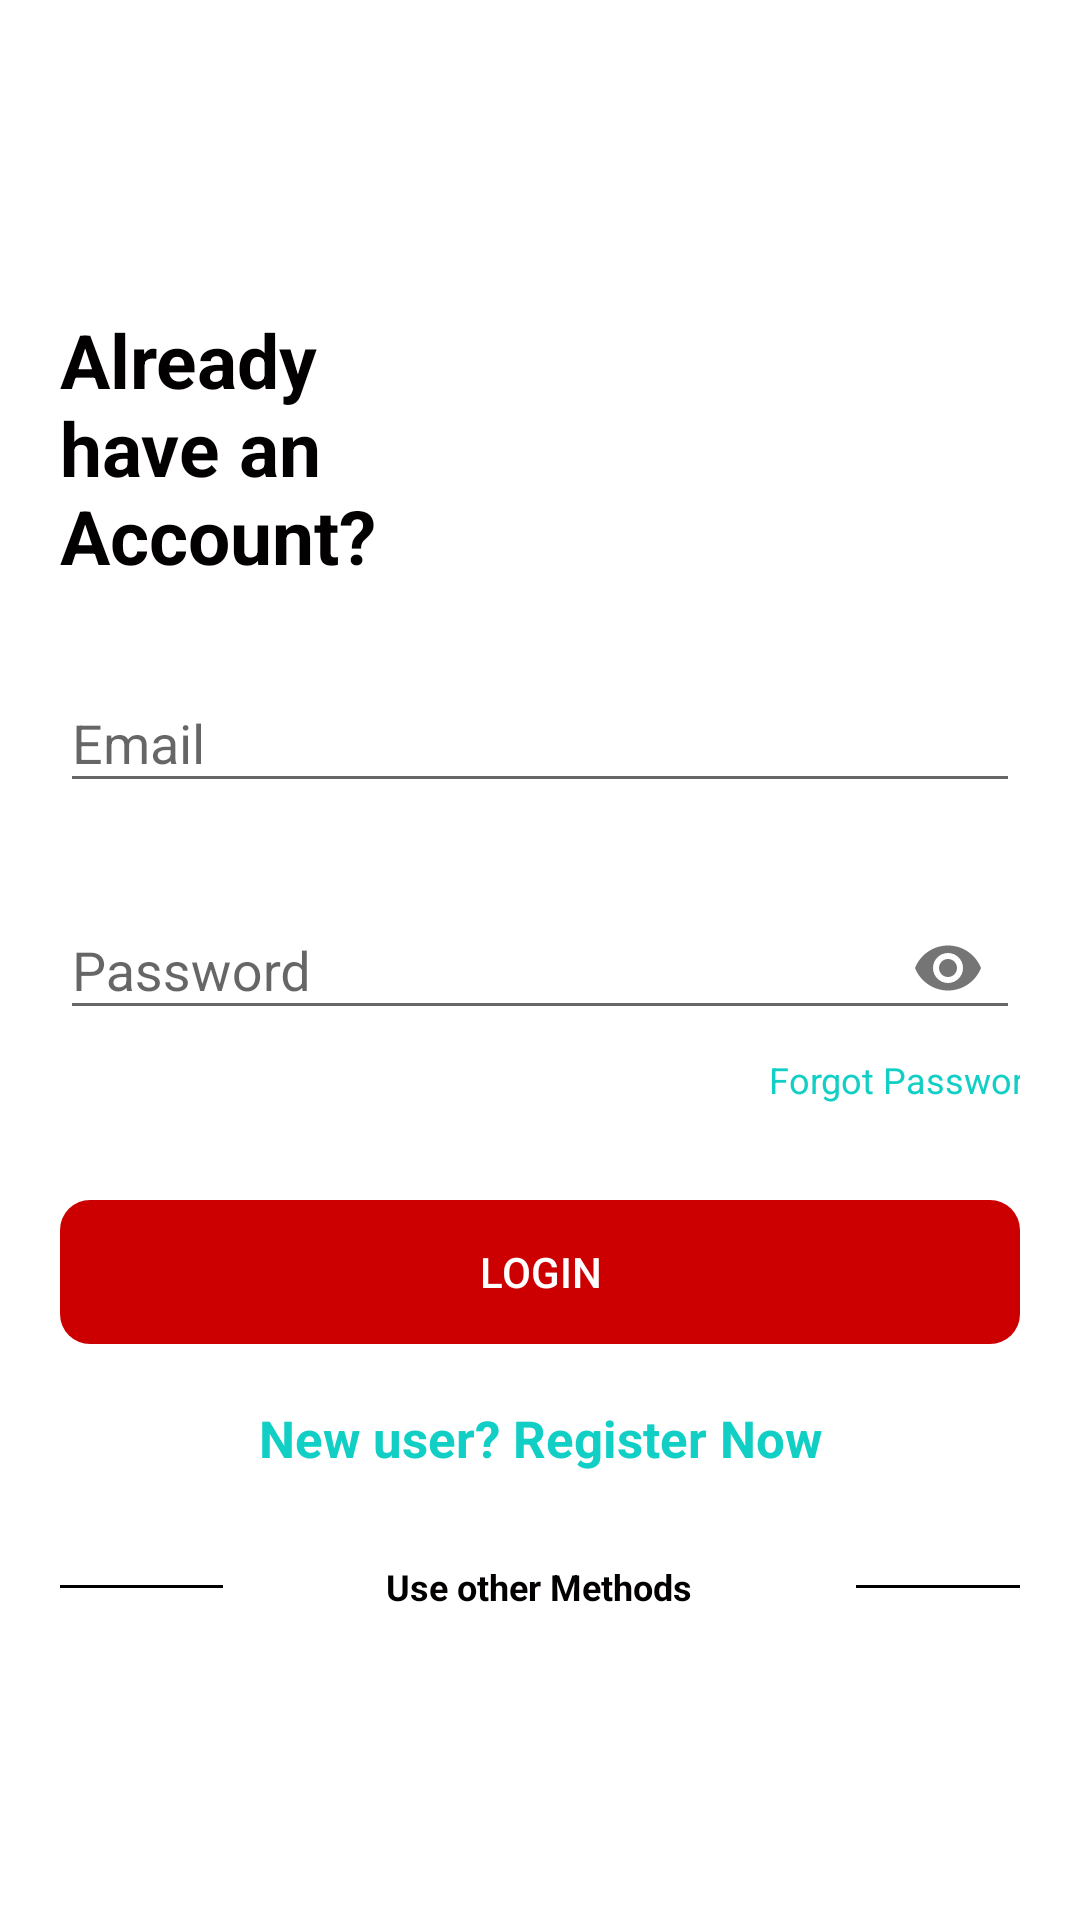

Here is an Android app screen rendered from its layout file. Give the layout XML and the strings, colors and styles it references.
<!-- AndroidManifest.xml: application theme AppTheme -->
<!-- res/layout/login_activity.xml -->
<?xml version="1.0" encoding="utf-8"?>
<RelativeLayout xmlns:android="http://schemas.android.com/apk/res/android"
    xmlns:app="http://schemas.android.com/apk/res-auto"
    xmlns:tools="http://schemas.android.com/tools"
    android:layout_width="match_parent"
    android:layout_height="match_parent"
    android:layout_gravity="center"
    android:background="@color/login_bk_color"
    android:focusableInTouchMode="true"
    android:gravity="center"
    tools:context="com.appsnipp.modernlogin.LoginActivity">

    <ScrollView
        android:layout_width="match_parent"
        android:layout_height="wrap_content"
        android:layout_alignParentStart="true"
        android:layout_alignParentTop="true"
        android:layout_centerInParent="true"
        android:paddingTop="20dp">

        <LinearLayout
            android:layout_width="match_parent"
            android:layout_height="wrap_content"
            android:orientation="vertical"
            android:padding="20dp">

            <RelativeLayout
                android:layout_width="match_parent"
                android:layout_height="wrap_content">

                <TextView
                    style="@style/viewParent.headerText.NoMode"
                    android:layout_alignParentStart="true"
                    android:layout_centerVertical="true"
                    android:text="@string/already_nhave_an_naccount" />

                <ImageView
                    android:layout_width="wrap_content"
                    android:layout_height="wrap_content"
                    android:layout_alignParentTop="true"
                    android:layout_alignParentEnd="true"
                    android:contentDescription="@string/todo4"
                    app:srcCompat="@drawable/ic_register_hero" />
            </RelativeLayout>

            <com.google.android.material.textfield.TextInputLayout
                android:id="@+id/textInputEmail"
                android:layout_width="match_parent"
                android:layout_height="wrap_content"
                android:layout_marginTop="@dimen/loginViewsMargin"
                app:endIconMode="clear_text"
                app:startIconDrawable="@drawable/ic_email_black">

                <EditText
                    android:id="@+id/editTextEmail"
                    android:layout_width="match_parent"
                    android:layout_height="wrap_content"
                    android:autofillHints=""
                    android:hint="@string/login_email_hint"
                    android:inputType="textEmailAddress"
                    android:maxLines="1" />
            </com.google.android.material.textfield.TextInputLayout>

            <com.google.android.material.textfield.TextInputLayout
                android:id="@+id/textInputPassword"
                android:layout_width="match_parent"
                android:layout_height="wrap_content"
                android:layout_marginTop="@dimen/loginViewsMargin"
                app:endIconMode="password_toggle"
                app:startIconDrawable="@drawable/ic_lock_black">

                <EditText
                    android:id="@+id/editTextPassword"
                    android:layout_width="match_parent"
                    android:layout_height="wrap_content"
                    android:autofillHints=""
                    android:hint="@string/login_password_hint"
                    android:inputType="textPassword"
                    android:maxLines="1" />
            </com.google.android.material.textfield.TextInputLayout>


            <androidx.constraintlayout.widget.ConstraintLayout
                android:layout_width="match_parent"
                android:layout_height="match_parent">

                <TextView
                    style="@style/viewParent"
                    android:layout_width="wrap_content"
                    android:layout_gravity="end"
                    android:layout_marginStart="250dp"
                    android:layout_marginTop="5dp"
                    android:layout_marginBottom="32dp"
                    android:text="@string/forgot_password"
                    android:textColor="@color/primaryTextColor"
                    android:textSize="@dimen/newsMoreTextSize"
                    app:layout_constraintBottom_toBottomOf="parent"
                    app:layout_constraintEnd_toEndOf="parent"
                    app:layout_constraintStart_toStartOf="parent"
                    app:layout_constraintTop_toTopOf="parent"
                    app:layout_constraintVertical_bias="0.36" />
            </androidx.constraintlayout.widget.ConstraintLayout>

            <androidx.constraintlayout.widget.ConstraintLayout
                android:layout_width="match_parent"
                android:layout_height="match_parent"
                android:background="@drawable/shape">

                <Button
                    android:id="@+id/cirLoginButton"
                    style="@style/SelectableItemBackground"
                    android:layout_width="match_parent"
                    android:layout_height="wrap_content"
                    android:layout_gravity="center_horizontal"
                    android:background="@android:color/transparent"
                    android:text="@string/login"
                    android:textColor="@color/whiteTextColor"
                    app:layout_constraintEnd_toEndOf="parent"
                    app:layout_constraintStart_toStartOf="parent"
                    app:layout_constraintTop_toTopOf="parent" />


                <ProgressBar
                    android:id="@+id/progressBar5"
                    style="?android:attr/progressBarStyleHorizontal"
                    android:layout_width="370dp"
                    android:layout_height="4dp"
                    android:indeterminateTint="#FFDA90"
                    android:scaleY="5.0"
                    android:visibility="gone"

                    app:layout_constraintBottom_toBottomOf="parent"
                    app:layout_constraintEnd_toEndOf="parent"
                    app:layout_constraintHorizontal_bias="0.0"
                    app:layout_constraintStart_toStartOf="parent"
                    tools:targetApi="lollipop" />


            </androidx.constraintlayout.widget.ConstraintLayout>


            <TextView
                style="@style/parent"
                android:layout_marginTop="@dimen/loginViewsMargin"
                android:onClick="onLoginClick"
                android:text="@string/new_user_register_now"
                android:textAlignment="center"
                android:textColor="@color/themeColor"
                android:textSize="17sp"
                android:textStyle="bold" />


            <LinearLayout
                android:layout_width="match_parent"
                android:layout_height="wrap_content"
                android:layout_marginTop="30dp"
                android:gravity="center"
                android:weightSum="12">

                <View
                    android:layout_width="0dp"
                    android:layout_height="1dp"
                    android:layout_weight="3"
                    android:background="@color/colorPrimaryDark" />

                <TextView
                    style="@style/viewParent.headerText.NoMode"
                    android:layout_width="wrap_content"
                    android:layout_height="wrap_content"
                    android:layout_weight="6"
                    android:text="@string/use_other_methods"
                    android:textAlignment="center"
                    android:textSize="12sp" />

                <View
                    android:layout_width="0dp"
                    android:layout_height="1dp"
                    android:layout_weight="3"
                    android:background="@color/colorPrimaryDark" />

            </LinearLayout>

            <LinearLayout
                android:layout_width="match_parent"
                android:layout_height="wrap_content"
                android:layout_marginTop="20dp"
                android:gravity="center">

                <ImageView
                    android:layout_width="wrap_content"
                    android:layout_height="wrap_content"
                    android:contentDescription="@string/todo2"
                    app:srcCompat="@drawable/ic_facebook" />

                <ImageView
                    android:layout_width="wrap_content"
                    android:layout_height="wrap_content"
                    android:layout_marginStart="10dp"
                    android:contentDescription="@string/todo1"
                    app:srcCompat="@drawable/ic_google_plus" />
            </LinearLayout>

        </LinearLayout>
    </ScrollView>
</RelativeLayout>
<!-- resources referenced by this layout -->
<resources>
  <color name="colorPrimaryDark">#000</color>
  <color name="login_bk_color">#fff</color>
  <color name="primaryTextColor">#11CFC5</color>
  <color name="themeColor">#11CFC5</color>
  <color name="whiteTextColor">#fff</color>
  <dimen name="loginViewsMargin">20dp</dimen>
  <dimen name="newsMoreTextSize">12sp</dimen>
  <!-- drawable shape (drawable) -->
  <?xml version="1.0" encoding="utf-8"?>
  <shape xmlns:android="http://schemas.android.com/apk/res/android">
      <corners android:radius="10dp" />
      <solid android:color="@android:color/holo_red_dark" />
  </shape>
  <string name="already_nhave_an_naccount">Already \nhave an \nAccount?</string>
  <string name="forgot_password">Forgot Password?</string>
  <string name="login">Login</string>
  <string name="login_email_hint">Email</string>
  <string name="login_password_hint">Password</string>
  <string name="new_user_register_now">New user? Register Now</string>
  <string name="todo1">TODO1</string>
  <string name="todo2">TODO2</string>
  <string name="todo4">TODO4</string>
  <string name="use_other_methods">Use other Methods</string>
  <style name="SelectableItemBackground">
          <item name="android:theme">@style/SelectableItemTheme</item>
          <item name="android:foreground">?attr/selectableItemBackground</item>
      </style>
  <style name="parent">
          <item name="android:layout_width">match_parent</item>
          <item name="android:layout_height">wrap_content</item>
      </style>
  <style name="viewParent">
          <item name="android:layout_width">wrap_content</item>
          <item name="android:layout_height">wrap_content</item>
      </style>
  <style name="viewParent.headerText.NoMode">
          <item name="android:textColor">@color/darkTextColor</item>
      </style>
  <style name="AppTheme" parent="Theme.AppCompat.Light.DarkActionBar">
          
          <item name="colorPrimary">@color/colorPrimary</item>
          <item name="colorPrimaryDark">@color/colorPrimaryDark</item>
          <item name="colorAccent">@color/colorAccent</item>
      </style>
  <style name="SelectableItemTheme">
          <item name="colorControlHighlight">#A6FFFFFF</item>
      </style>
  <color name="darkTextColor">#020000</color>
  <color name="colorPrimary">#FFFFFF</color>
  <color name="colorAccent">#11CFC5</color>
</resources>
